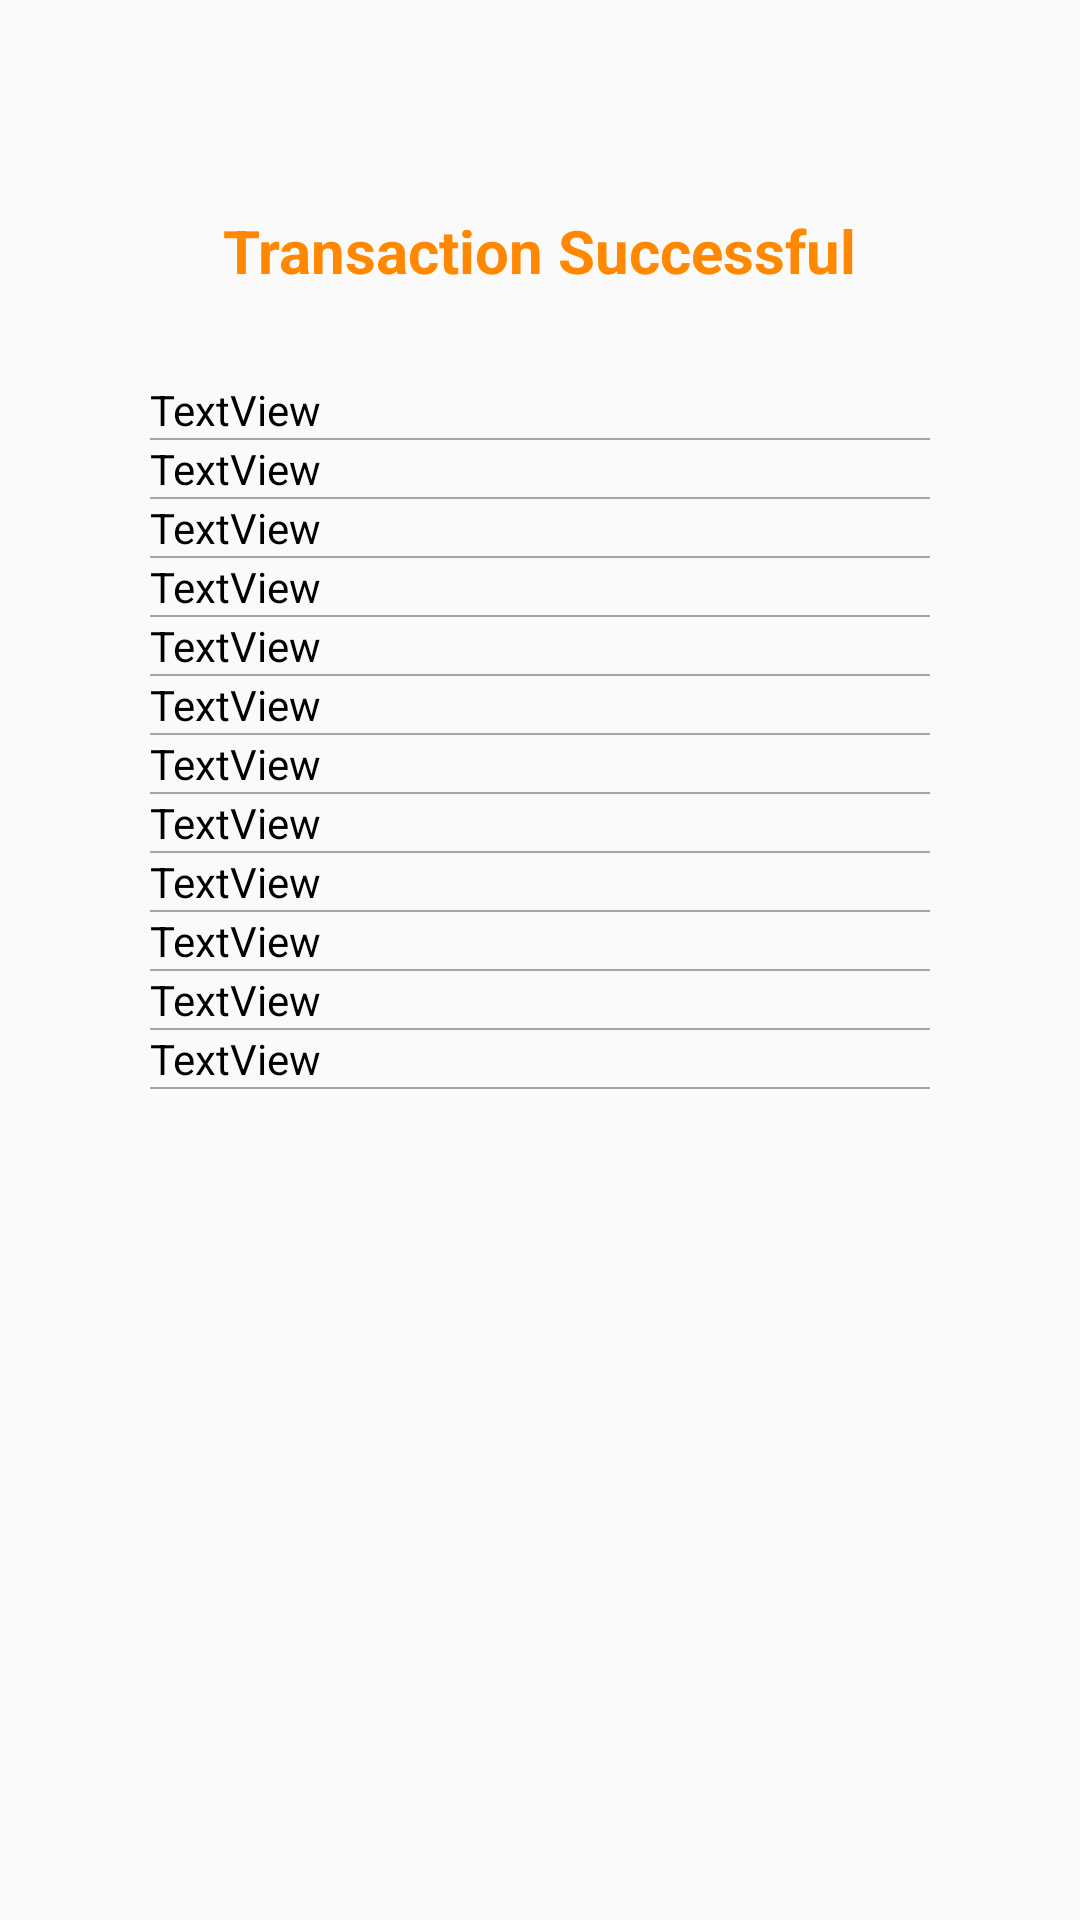

Write the Android layout XML for this screen, with the resource values it uses.
<!-- AndroidManifest.xml: application theme AppTheme -->
<!-- res/layout/activity_success.xml -->
<?xml version="1.0" encoding="utf-8"?>
<LinearLayout xmlns:android="http://schemas.android.com/apk/res/android"
    xmlns:app="http://schemas.android.com/apk/res-auto"
    xmlns:tools="http://schemas.android.com/tools"
    android:layout_width="match_parent"
    android:layout_height="match_parent"
    android:orientation="vertical"
    tools:context="com.handshake.pritz.OrganicHomeStay.Success">
<ScrollView android:layout_width="match_parent"
    android:layout_height="match_parent">
    <LinearLayout android:layout_width="match_parent"
        android:layout_height="match_parent"
        android:padding="20dp"
        android:orientation="vertical">

        <ImageView
            android:id="@+id/imageView5"
            android:layout_width="50dp"
            android:layout_height="50dp"
            android:layout_gravity="center"
            app:srcCompat="@drawable/girl"
            tools:layout_editor_absoluteX="189dp"
            tools:layout_editor_absoluteY="0dp" />

        <TextView
            android:layout_width="wrap_content"
            android:layout_height="wrap_content"
            android:layout_gravity="center"
            android:text="Transaction Successful"
            android:textColor="@android:color/holo_orange_dark"
            android:textSize="20dp"
            android:textStyle="bold" />
    <LinearLayout android:layout_width="match_parent"
        android:layout_height="match_parent"
        android:padding="30dp"
        android:orientation="vertical">


        <TextView
            android:id="@+id/a"
            android:layout_width="match_parent"
            android:layout_height="wrap_content"
            android:textColor="@android:color/black"
            android:text="TextView" />
        <View
            android:layout_width="match_parent"
            android:layout_height="0.5dp"
            android:background="#aba3a3" />
        <TextView
        android:id="@+id/b"
        android:layout_width="match_parent"
            android:textColor="@android:color/black"
            android:layout_height="wrap_content"
        android:text="TextView" />
        <View
            android:layout_width="match_parent"
            android:layout_height="0.5dp"
            android:background="#aba3a3" />

        <TextView
            android:id="@+id/c"
            android:layout_width="match_parent"
            android:layout_height="wrap_content"
            android:textColor="@android:color/black"
            android:text="TextView" />
        <View
            android:layout_width="match_parent"
            android:layout_height="0.5dp"
            android:background="#aba3a3" />
        <TextView
            android:id="@+id/d"
            android:layout_width="match_parent"
            android:layout_height="wrap_content"
            android:textColor="@android:color/black"
            android:text="TextView" />
        <View
            android:layout_width="match_parent"
            android:layout_height="0.5dp"
            android:background="#aba3a3" />
        <TextView
            android:id="@+id/e"
            android:layout_width="match_parent"
            android:layout_height="wrap_content"
            android:textColor="@android:color/black"
            android:text="TextView" />
        <View
            android:layout_width="match_parent"
            android:layout_height="0.5dp"
            android:background="#aba3a3" />
        <TextView
            android:id="@+id/f"
            android:layout_width="match_parent"
            android:layout_height="wrap_content"
            android:textColor="@android:color/black"
            android:text="TextView" />
        <View
            android:layout_width="match_parent"
            android:layout_height="0.5dp"
            android:background="#aba3a3" />
        <TextView
            android:id="@+id/g"
            android:layout_width="match_parent"
            android:layout_height="wrap_content"
            android:textColor="@android:color/black"
            android:text="TextView" />
        <View
            android:layout_width="match_parent"
            android:layout_height="0.5dp"
            android:background="#aba3a3" />
        <TextView
            android:id="@+id/h"
            android:layout_width="match_parent"
            android:layout_height="wrap_content"
            android:textColor="@android:color/black"
            android:text="TextView" />
        <View
            android:layout_width="match_parent"
            android:layout_height="0.5dp"
            android:background="#aba3a3" />
        <TextView
            android:id="@+id/i"
            android:layout_width="match_parent"
            android:layout_height="wrap_content"
            android:textColor="@android:color/black"
            android:text="TextView" />
        <View
            android:layout_width="match_parent"
            android:layout_height="0.5dp"
            android:background="#aba3a3" />
        <TextView
            android:id="@+id/j"
            android:layout_width="match_parent"
            android:layout_height="wrap_content"
            android:textColor="@android:color/black"
            android:text="TextView" />
        <View
            android:layout_width="match_parent"
            android:layout_height="0.5dp"
            android:background="#aba3a3" />
        <TextView
            android:id="@+id/k"
            android:layout_width="match_parent"
            android:layout_height="wrap_content"
            android:textColor="@android:color/black"
            android:text="TextView" />
        <View
            android:layout_width="match_parent"
            android:layout_height="0.5dp"
            android:background="#aba3a3" />
        <TextView
            android:id="@+id/l"
            android:layout_width="match_parent"
            android:layout_height="wrap_content"
            android:textColor="@android:color/black"
            android:text="TextView" />
        <View
            android:layout_width="match_parent"
            android:layout_height="0.5dp"
            android:background="#aba3a3" />
    </LinearLayout>
    </LinearLayout>
</ScrollView>

</LinearLayout>
<!-- resources referenced by this layout -->
<resources>
  <style name="AppTheme" parent="Theme.AppCompat.Light.DarkActionBar">
          
          <item name="colorPrimary">@color/colorPrimary</item>
          <item name="colorPrimaryDark">@color/colorPrimaryDark</item>
          <item name="colorAccent">@color/colorAccent</item>
      </style>
  <color name="colorPrimary">#f70307</color>
  <color name="colorPrimaryDark">#f90404</color>
  <color name="colorAccent">#0a0003</color>
</resources>
